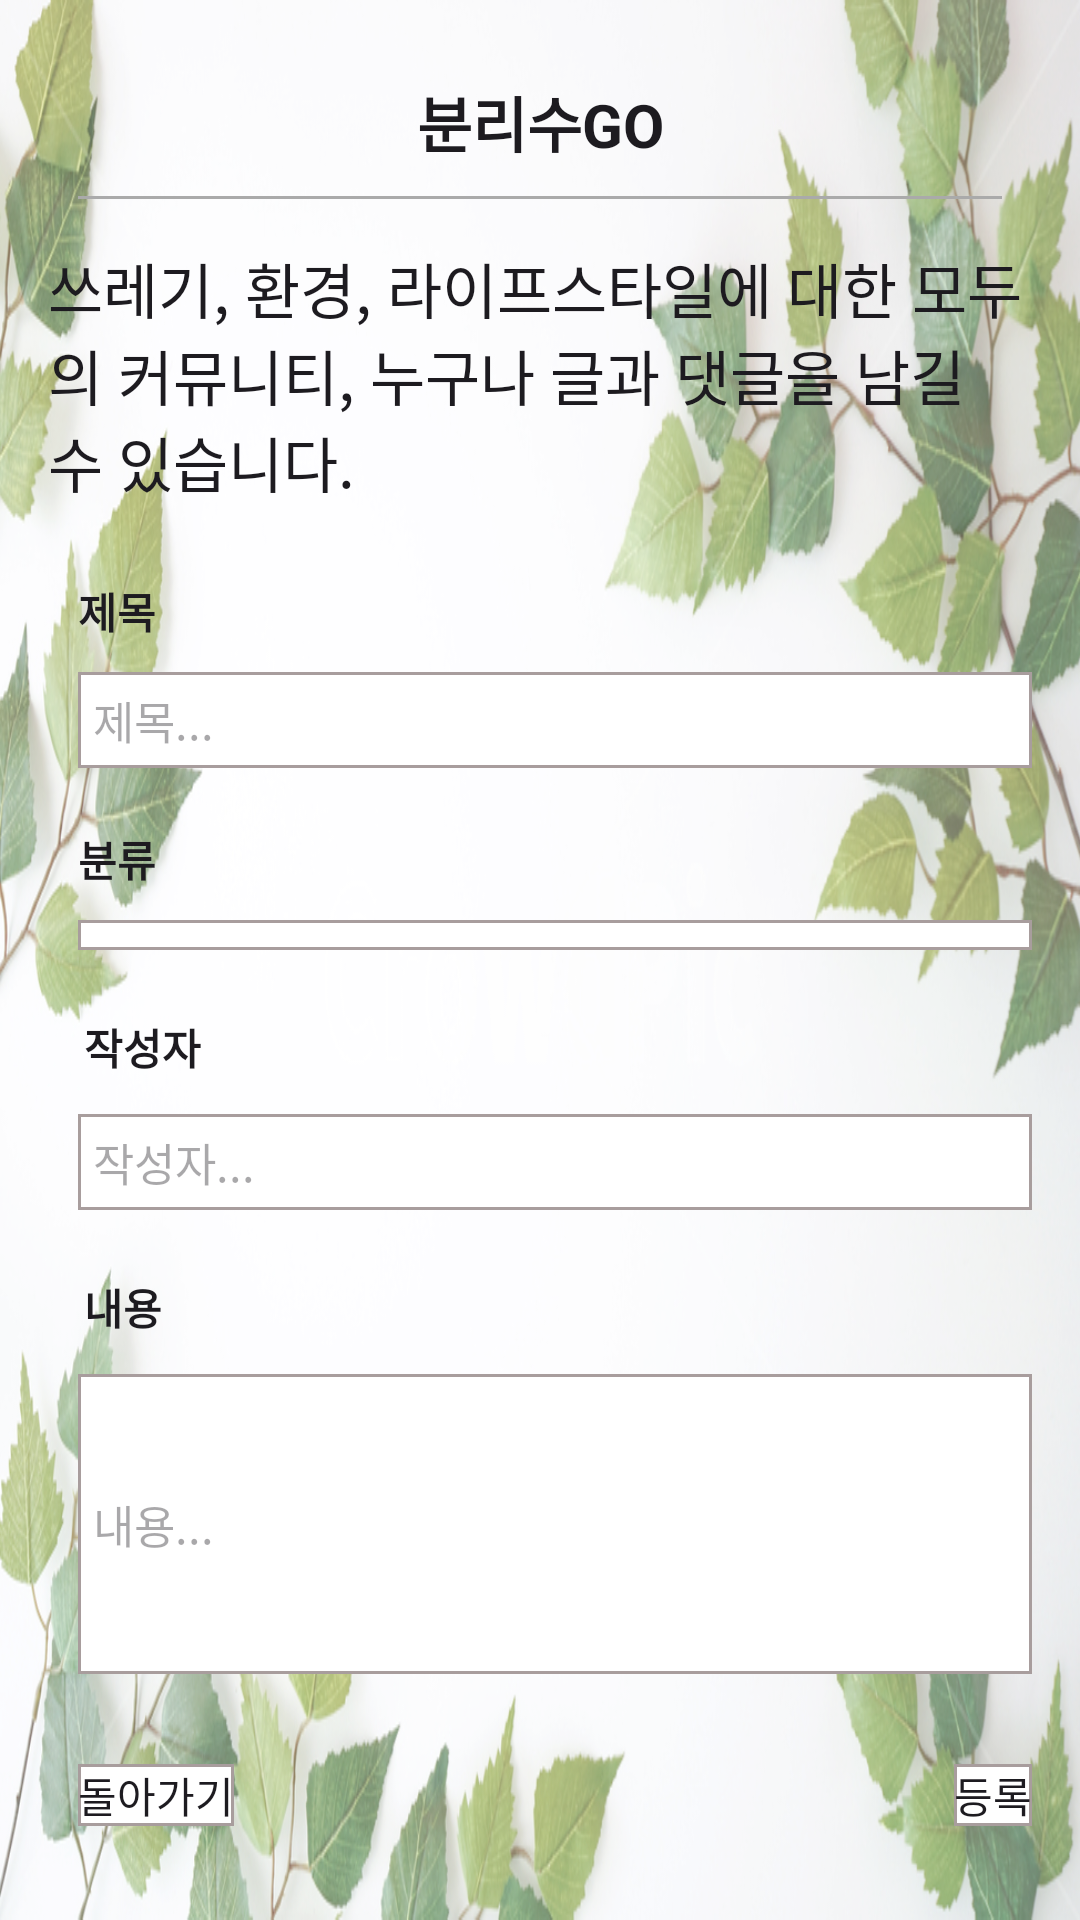

Produce the Android XML layout that renders to this screen, including the resource entries it uses.
<!-- AndroidManifest.xml: application theme Theme.BlisgoProject -->
<!-- res/layout/activity_register.xml -->
<?xml version="1.0" encoding="utf-8"?>
<LinearLayout xmlns:android="http://schemas.android.com/apk/res/android"
    xmlns:app="http://schemas.android.com/apk/res-auto"
    xmlns:tools="http://schemas.android.com/tools"
    android:layout_width="match_parent"
    android:layout_height="match_parent"
    android:orientation="vertical"
    android:padding="16dp"
    android:background="@drawable/leaf_background"
    tools:context=".controller.RegisterActivity">

    <LinearLayout
        android:layout_width="match_parent"
        android:layout_height="wrap_content">

        <TextView
            android:layout_width="match_parent"
            android:layout_height="wrap_content"
            android:text="분리수GO"
            android:textSize="20sp"
            android:textStyle="bold"
            android:gravity="center"
            android:padding="10dp"/>

    </LinearLayout>

    <View
        android:layout_width="match_parent"
        android:layout_height="1dp"
        android:layout_marginHorizontal="10dp"
        android:background="#aaa"/>

    <LinearLayout
        android:layout_width="match_parent"
        android:layout_height="wrap_content">
        <TextView
            android:layout_width="wrap_content"
            android:layout_height="wrap_content"
            android:text="쓰레기, 환경, 라이프스타일에 대한 모두의 커뮤니티, 누구나 글과 댓글을 남길 수 있습니다."
            android:textSize="20sp"
            android:layout_marginTop="15dp"
            android:layout_marginBottom="15dp"/>
    </LinearLayout>


    <LinearLayout
        android:layout_width="match_parent"
        android:layout_height="wrap_content"
        android:orientation="vertical"
        android:layout_marginBottom="10dp">

        <TextView
            android:layout_width="wrap_content"
            android:layout_height="wrap_content"
            android:padding="10dp"
            android:textStyle="bold"
            android:text="제목"/>

        <EditText
            android:id="@+id/et_title"
            android:layout_width="match_parent"
            android:layout_height="wrap_content"
            android:background="@drawable/button_background"
            android:hint="제목..."
            android:layout_marginLeft="10dp"
            android:padding="5dp"
            android:textSize="15sp"/>

    </LinearLayout>

    <LinearLayout
        android:layout_width="match_parent"
        android:layout_height="wrap_content"
        android:orientation="vertical"
        android:layout_marginBottom="10dp">

        <TextView
            android:layout_width="wrap_content"
            android:layout_height="wrap_content"
            android:padding="10dp"
            android:textStyle="bold"
            android:text="분류"/>

        <Spinner
            android:id="@+id/spinner_category"
            android:layout_width="match_parent"
            android:layout_height="wrap_content"
            android:background="@drawable/button_background"
            android:text="분류 선택"
            android:layout_marginLeft="10dp"
            android:padding="5dp"
            android:textSize="15sp"/>


    </LinearLayout>

    <LinearLayout
        android:layout_width="match_parent"
        android:layout_height="wrap_content"
        android:orientation="vertical"
        android:layout_marginBottom="10dp">

        <TextView

            android:layout_width="wrap_content"
            android:layout_height="wrap_content"
            android:padding="12dp"
            android:textStyle="bold"
            android:text="작성자"/>

        <EditText
            android:id="@+id/et_name"
            android:layout_width="match_parent"
            android:layout_height="wrap_content"
            android:background="@drawable/button_background"
            android:hint="작성자..."
            android:layout_marginLeft="10dp"
            android:padding="5dp"
            android:textSize="15sp"/>

    </LinearLayout>

    <LinearLayout
        android:layout_width="match_parent"
        android:layout_height="wrap_content"
        android:orientation="vertical"
        android:layout_marginBottom="10dp">

        <TextView
            android:layout_width="wrap_content"
            android:layout_height="wrap_content"
            android:padding="12dp"
            android:textStyle="bold"
            android:text="내용"/>

        <EditText
            android:id="@+id/et_content"
            android:layout_width="match_parent"
            android:layout_height="100dp"
            android:background="@drawable/button_background"
            android:hint="내용..."
            android:padding="5dp"
            android:layout_marginLeft="10dp"
            android:textSize="15sp"/>
    </LinearLayout>


    <LinearLayout
        android:layout_width="match_parent"
        android:layout_height="wrap_content"
        android:orientation="horizontal"
        android:layout_marginTop="20dp">

        <androidx.appcompat.widget.AppCompatButton
            android:id="@+id/btn_register_return"
            android:layout_width="wrap_content"
            android:layout_height="wrap_content"
            android:text="돌아가기"
            android:background="@drawable/button_background_selector"
            android:layout_marginLeft="10dp"/>


        <Space
            android:layout_width="0dp"
            android:layout_height="0dp"
            android:layout_weight="1" />


        <androidx.appcompat.widget.AppCompatButton
            android:id="@+id/btn_register_insert"
            android:layout_width="wrap_content"
            android:layout_height="wrap_content"
            android:text="등록"
            android:background="@drawable/button_background_selector"/>
    </LinearLayout>

</LinearLayout>
<!-- resources referenced by this layout -->
<resources>
  <!-- drawable button_background (drawable) -->
  <?xml version="1.0" encoding="utf-8"?>
  <shape xmlns:android="http://schemas.android.com/apk/res/android">
          <solid android:color="@android:color/white"/>  
          <stroke   android:color="#A89D9D"  android:width="1dp"/> 
  </shape>
  <!-- drawable button_background_selector (drawable) -->
  <?xml version="1.0" encoding="utf-8"?>
  <selector xmlns:android="http://schemas.android.com/apk/res/android">
      
      <item android:drawable="@drawable/button_background" android:state_pressed="false" />
      
      <item android:drawable="@drawable/button_background_pressed" android:state_pressed="true" />
  </selector>
  <!-- drawable leaf_background (drawable) -->
  <?xml version="1.0" encoding="utf-8"?>
  <layer-list xmlns:android="http://schemas.android.com/apk/res/android">
      <item android:drawable="@drawable/leaf" />
      <item android:drawable="@color/semi_transparent_color" />
  </layer-list>
  <style name="Theme.BlisgoProject" parent="Base.Theme.BlisgoProject" />
  <!-- drawable button_background_pressed (drawable) -->
  <?xml version="1.0" encoding="utf-8"?>
  <shape xmlns:android="http://schemas.android.com/apk/res/android">
  <solid android:color="#8BD68E"/> 
  </shape>
  <!-- drawable leaf: jpg bitmap (drawable, 300106 bytes) -->
  <color name="semi_transparent_color">#50FFFFFF</color>
  <style name="Base.Theme.BlisgoProject" parent="Theme.Material3.DayNight.NoActionBar">
          
          
  
          <item name="colorPrimary">#403d3d</item>#e4edec/#000000
  
          <item name="android:textViewStyle">@style/customTextViewFontStyle</item>
          <item name="android:buttonStyle">@style/customButtonFontStyle</item>
          <item name="android:editTextStyle">@style/customEditTextFontStyle</item>
  
  
  
  
          
          <item name="colorOnPrimary">@color/white</item>
  
  
  
          <item name="android:statusBarColor" tools:targetApi="l">#00000000</item>
          <item name="android:windowLightStatusBar" tools:targetApi="m">true</item>
      </style>
  <color name="white">#FFFFFFFF</color>
</resources>
